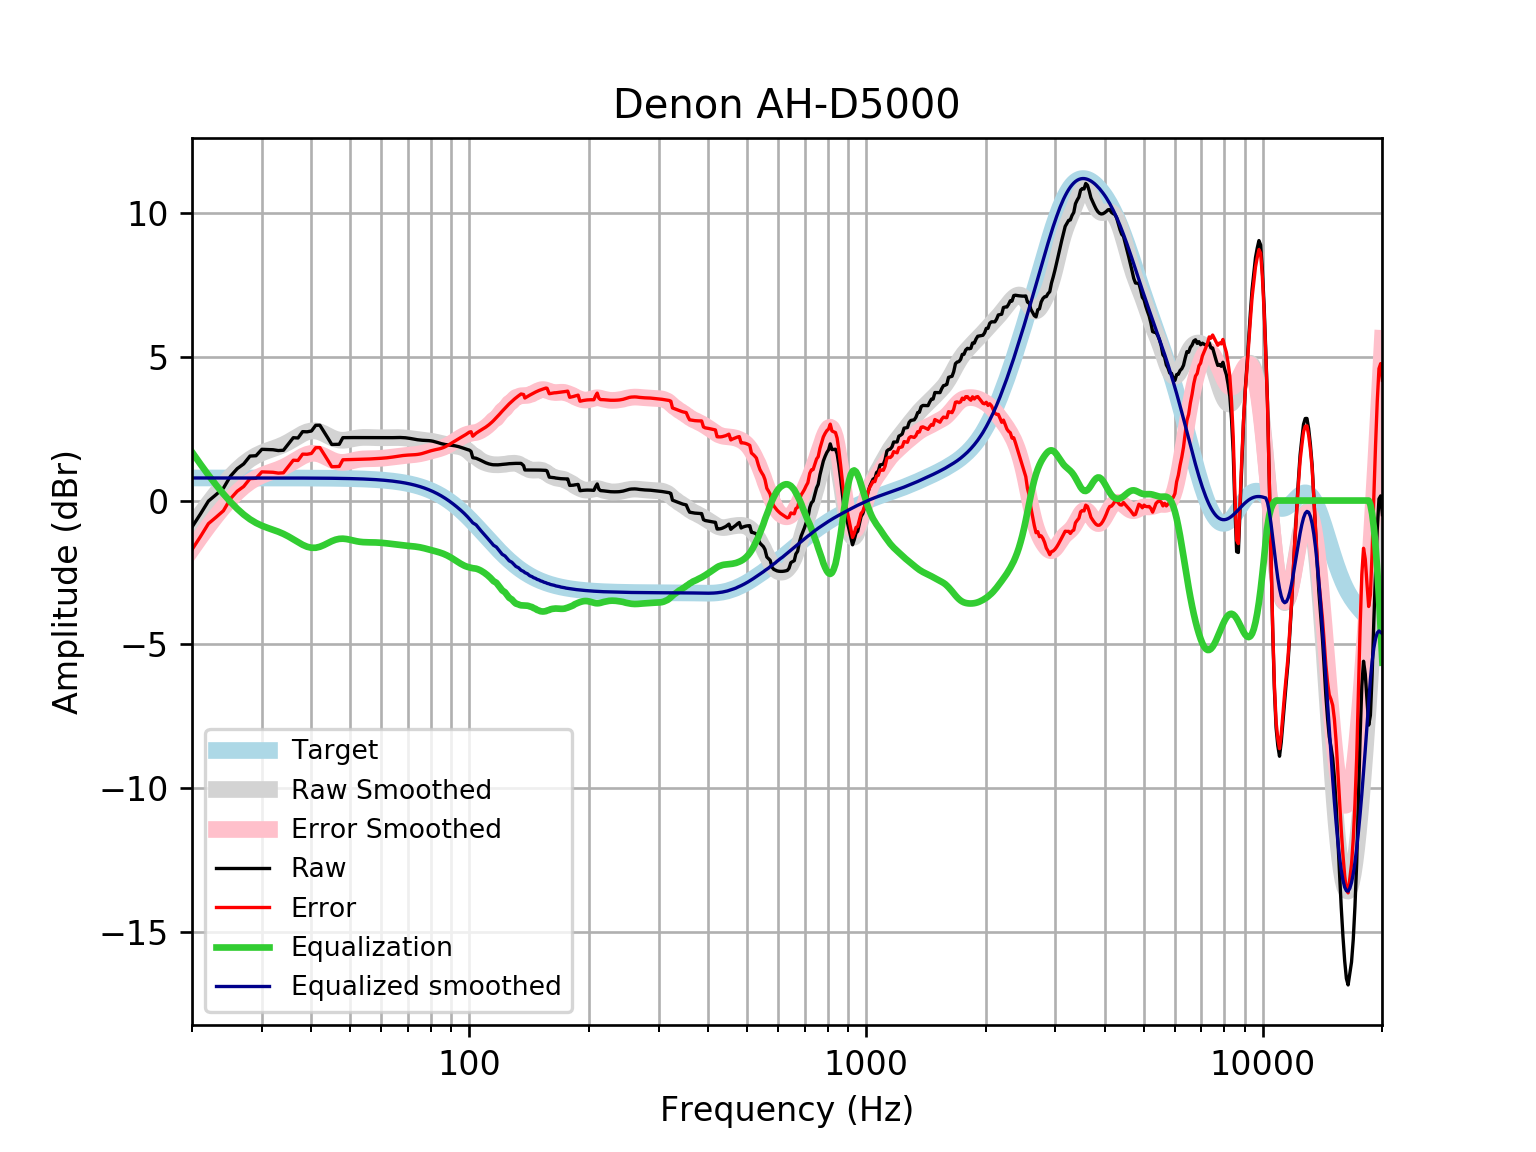

Values plotted in this chart, from the file beside it:
frequency, raw, error, smoothed, error_smoothed, equalization, equalized_raw, equalized_smoothed, target
20, -0.9225, -1.708, -0.9013, -1.687, 1.687, 0.7647, 0.7859, 0.7859
21, -0.4706, -1.256, -0.4837, -1.27, 1.27, 0.799, 0.7859, 0.7859
22, -0.01835, -0.8042, -0.1016, -0.8875, 0.8875, 0.8691, 0.7859, 0.7858
23, 0.2062, -0.5796, 0.2449, -0.5409, 0.5409, 0.7471, 0.7858, 0.7858
24, 0.4308, -0.355, 0.5559, -0.2299, 0.2299, 0.6607, 0.7858, 0.7858
25, 0.8481, 0.06241, 0.8327, 0.04693, -0.04693, 0.8012, 0.7857, 0.7857
26, 1.11, 0.3242, 1.073, 0.2869, -0.2869, 0.8229, 0.7857, 0.7857
27, 1.276, 0.4899, 1.274, 0.4886, -0.4886, 0.7869, 0.7856, 0.7856
28, 1.548, 0.7622, 1.437, 0.6518, -0.6518, 0.8958, 0.7855, 0.7855
29, 1.56, 0.7745, 1.564, 0.7787, -0.7787, 0.7811, 0.7854, 0.7854
30, 1.783, 0.9979, 1.661, 0.8755, -0.8755, 0.9076, 0.7852, 0.7852
31, 1.776, 0.9913, 1.736, 0.9512, -0.9512, 0.8251, 0.785, 0.785
32, 1.768, 0.9833, 1.802, 1.017, -1.017, 0.751, 0.7848, 0.7848
33, 1.739, 0.9548, 1.869, 1.084, -1.084, 0.6552, 0.7846, 0.7846
34, 1.75, 0.9657, 1.945, 1.161, -1.161, 0.5892, 0.7843, 0.7843
35, 1.968, 1.185, 2.034, 1.25, -1.25, 0.7185, 0.7839, 0.7839
36, 2.187, 1.403, 2.132, 1.349, -1.349, 0.8379, 0.7835, 0.7835
37, 2.178, 1.395, 2.233, 1.45, -1.45, 0.728, 0.783, 0.783
38, 2.398, 1.615, 2.323, 1.54, -1.54, 0.8575, 0.7824, 0.7824
39, 2.392, 1.61, 2.39, 1.608, -1.608, 0.784, 0.7818, 0.7818
40, 2.42, 1.639, 2.425, 1.644, -1.644, 0.7766, 0.781, 0.781
41, 2.618, 1.838, 2.423, 1.643, -1.643, 0.9754, 0.7801, 0.7801
42, 2.622, 1.843, 2.388, 1.609, -1.609, 1.013, 0.7791, 0.7791
43, 2.399, 1.621, 2.328, 1.55, -1.55, 0.8486, 0.778, 0.7779
44, 2.176, 1.399, 2.257, 1.48, -1.48, 0.6953, 0.7766, 0.7766
45, 1.952, 1.177, 2.189, 1.414, -1.414, 0.5381, 0.7752, 0.7751
46, 1.955, 1.182, 2.136, 1.363, -1.363, 0.5927, 0.7735, 0.7734
47, 1.958, 1.187, 2.105, 1.333, -1.333, 0.6247, 0.7715, 0.7715
48, 2.188, 1.419, 2.097, 1.327, -1.327, 0.8611, 0.7694, 0.7694
49, 2.19, 1.423, 2.107, 1.34, -1.34, 0.8503, 0.767, 0.767
50, 2.191, 1.427, 2.128, 1.364, -1.364, 0.8273, 0.7643, 0.7642
51, 2.192, 1.431, 2.153, 1.392, -1.392, 0.7997, 0.7612, 0.7612
52, 2.191, 1.433, 2.175, 1.417, -1.417, 0.774, 0.7579, 0.7578
53, 2.19, 1.436, 2.19, 1.436, -1.436, 0.754, 0.7541, 0.7541
54, 2.188, 1.439, 2.197, 1.448, -1.448, 0.741, 0.7499, 0.7499
55, 2.187, 1.442, 2.198, 1.453, -1.453, 0.7342, 0.7453, 0.7453
56, 2.187, 1.446, 2.195, 1.455, -1.455, 0.7313, 0.7402, 0.7401
57, 2.186, 1.452, 2.191, 1.457, -1.457, 0.7297, 0.7345, 0.7345
58, 2.186, 1.458, 2.188, 1.459, -1.459, 0.7271, 0.7283, 0.7283
59, 2.186, 1.465, 2.185, 1.464, -1.464, 0.7222, 0.7215, 0.7215
60, 2.185, 1.471, 2.185, 1.471, -1.471, 0.7146, 0.714, 0.714
61, 2.185, 1.479, 2.186, 1.48, -1.48, 0.705, 0.7058, 0.7058
62, 2.185, 1.488, 2.187, 1.491, -1.491, 0.6945, 0.6969, 0.6969
63, 2.186, 1.499, 2.189, 1.502, -1.502, 0.6839, 0.6871, 0.6871
64, 2.189, 1.512, 2.191, 1.515, -1.515, 0.6739, 0.6765, 0.6765
65, 2.191, 1.526, 2.192, 1.527, -1.527, 0.6642, 0.665, 0.665
66, 2.194, 1.541, 2.192, 1.539, -1.539, 0.6542, 0.6525, 0.6525
67, 2.194, 1.555, 2.19, 1.551, -1.551, 0.6432, 0.639, 0.639
68, 2.191, 1.567, 2.185, 1.561, -1.561, 0.6303, 0.6244, 0.6244
69, 2.184, 1.576, 2.178, 1.569, -1.569, 0.6149, 0.6087, 0.6087
70, 2.174, 1.582, 2.169, 1.577, -1.577, 0.5967, 0.5918, 0.5918
71, 2.16, 1.587, 2.158, 1.585, -1.585, 0.5759, 0.5736, 0.5736
72, 2.145, 1.591, 2.146, 1.592, -1.592, 0.5528, 0.5541, 0.5541
73, 2.13, 1.597, 2.135, 1.601, -1.601, 0.5283, 0.5333, 0.5333
74, 2.116, 1.605, 2.124, 1.613, -1.613, 0.5034, 0.511, 0.511
75, 2.105, 1.618, 2.114, 1.627, -1.627, 0.4788, 0.4873, 0.4873
76, 2.098, 1.636, 2.105, 1.643, -1.643, 0.4552, 0.462, 0.4621
77, 2.094, 1.659, 2.097, 1.662, -1.662, 0.4323, 0.4352, 0.4353
78, 2.09, 1.684, 2.088, 1.682, -1.682, 0.409, 0.4068, 0.4068
79, 2.086, 1.709, 2.079, 1.702, -1.702, 0.3836, 0.3767, 0.3768
... 553 more rows
